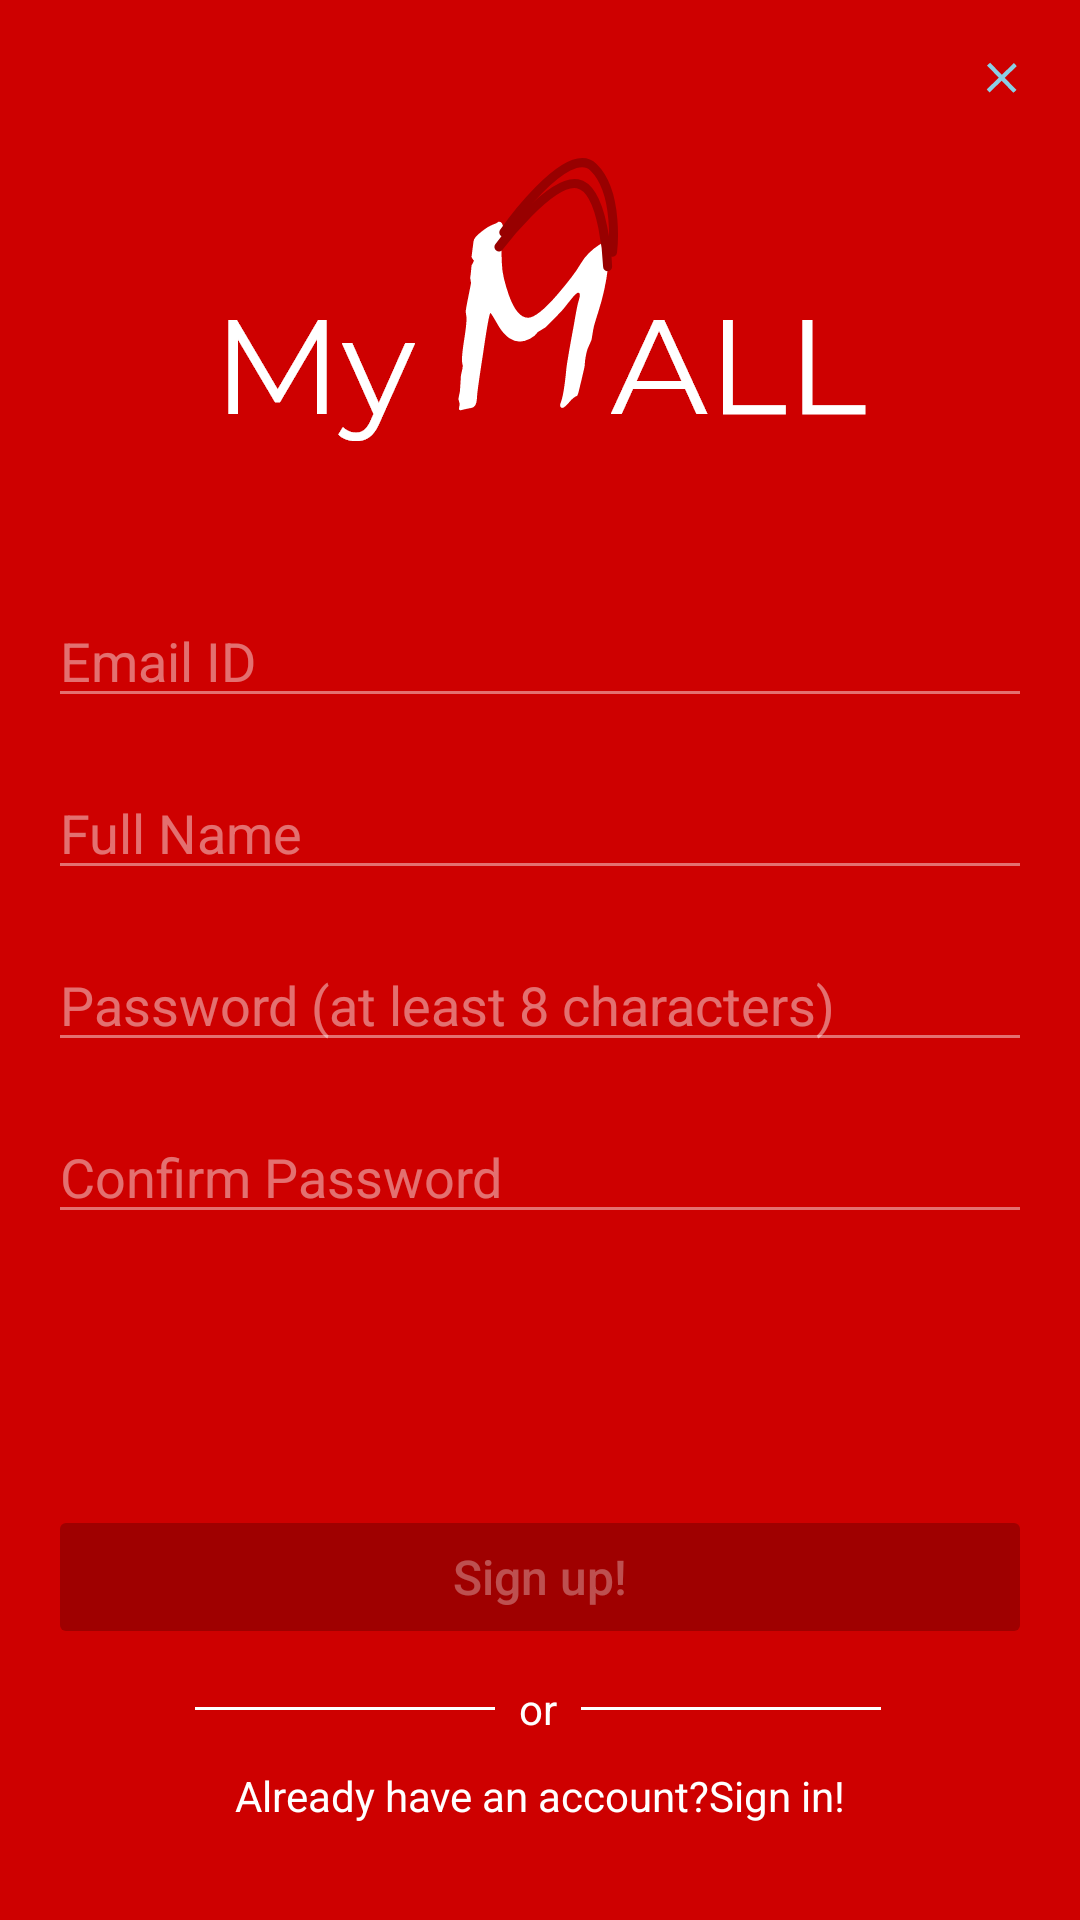

Write the Android layout XML for this screen, with the resource values it uses.
<!-- AndroidManifest.xml: application theme AppTheme -->
<!-- res/layout/fragment_sign_up.xml -->
<?xml version="1.0" encoding="utf-8"?>
<FrameLayout xmlns:android="http://schemas.android.com/apk/res/android"
    xmlns:tools="http://schemas.android.com/tools"
    android:layout_width="match_parent"
    android:layout_height="match_parent"
    xmlns:app="http://schemas.android.com/apk/res-auto"
    tools:context=".SignUpFragment"
    android:background="@color/colorPrimary">

    <androidx.constraintlayout.widget.ConstraintLayout
        android:layout_width="match_parent"
        android:layout_height="match_parent">

        <ImageButton
            android:id="@+id/sign_up_close_btn"
            android:layout_width="wrap_content"
            android:layout_height="wrap_content"
            android:background="@android:color/transparent"
            android:padding="16dp"
            android:src="@mipmap/ic_expand_close"
            app:layout_constraintEnd_toEndOf="parent"
            app:layout_constraintTop_toTopOf="parent"
            tools:ignore="MissingConstraints,SpeakableTextPresentCheck" />

        <ImageView
            android:id="@+id/imageView"
            android:layout_width="wrap_content"
            android:layout_height="wrap_content"
            android:src="@mipmap/logo"
            app:layout_constraintBottom_toBottomOf="parent"
            app:layout_constraintEnd_toEndOf="parent"
            app:layout_constraintStart_toStartOf="parent"
            app:layout_constraintTop_toTopOf="parent"
            app:layout_constraintVertical_bias="0.100000024" />

        <EditText
            android:id="@+id/sign_up_email"
            android:layout_width="0dp"
            android:layout_height="wrap_content"
            android:layout_marginStart="16dp"
            android:layout_marginTop="32dp"
            android:layout_marginEnd="16dp"
            android:backgroundTint="#70ffffff"
            android:ems="10"
            android:hint="Email ID"
            android:inputType="textEmailAddress"
            android:textColorHint="#70ffffff"
            app:layout_constraintEnd_toEndOf="parent"
            app:layout_constraintStart_toStartOf="parent"
            app:layout_constraintTop_toBottomOf="@+id/imageView" />

        <EditText
            android:id="@+id/sign_up_fullname"
            android:layout_width="0dp"
            android:layout_height="wrap_content"
            android:layout_marginStart="16dp"
            android:layout_marginTop="16dp"
            android:layout_marginEnd="16dp"
            android:backgroundTint="#70ffffff"
            android:ems="10"
            android:hint="Full Name"
            android:inputType="textPersonName"
            android:textColorHint="#70ffffff"
            app:layout_constraintEnd_toEndOf="parent"
            app:layout_constraintStart_toStartOf="parent"
            app:layout_constraintTop_toBottomOf="@+id/sign_up_email" />

        <EditText
            android:id="@+id/sign_up_password"
            android:layout_width="0dp"
            android:layout_height="wrap_content"
            android:layout_marginStart="16dp"
            android:layout_marginTop="16dp"
            android:layout_marginEnd="16dp"
            android:backgroundTint="#70ffffff"
            android:ems="10"
            android:hint="Password (at least 8 characters)"
            android:inputType="textPassword"
            android:textColorHint="#70ffffff"
            app:layout_constraintEnd_toEndOf="parent"
            app:layout_constraintStart_toStartOf="parent"
            app:layout_constraintTop_toBottomOf="@+id/sign_up_fullname" />

        <EditText
            android:id="@+id/sign_up_confirm_password"
            android:layout_width="0dp"
            android:layout_height="wrap_content"
            android:layout_marginStart="16dp"
            android:layout_marginTop="16dp"
            android:layout_marginEnd="16dp"
            android:backgroundTint="#70ffffff"
            android:ems="10"
            android:hint="Confirm Password"
            android:inputType="textPassword"
            android:textColorHint="#70ffffff"
            app:layout_constraintEnd_toEndOf="parent"
            app:layout_constraintStart_toStartOf="parent"
            app:layout_constraintTop_toBottomOf="@+id/sign_up_password" />

        <Button
            android:id="@+id/sign_up_btn"
            android:layout_width="0dp"
            android:layout_height="wrap_content"
            android:layout_marginStart="16dp"
            android:layout_marginTop="8dp"
            android:layout_marginEnd="16dp"
            android:layout_marginBottom="8dp"
            android:backgroundTint="@color/btnRed"
            android:enabled="false"
            android:text="Sign up!"
            android:textAllCaps="false"
            android:textColor="#50ffffff"
            android:textSize="16sp"
            app:layout_constraintBottom_toBottomOf="parent"
            app:layout_constraintEnd_toEndOf="parent"
            app:layout_constraintHorizontal_bias="0.466"
            app:layout_constraintStart_toStartOf="parent"
            app:layout_constraintTop_toBottomOf="@+id/sign_up_confirm_password" />

        <TextView
            android:id="@+id/textView"
            android:layout_width="wrap_content"
            android:layout_height="wrap_content"
            android:layout_marginStart="8dp"
            android:layout_marginTop="8dp"
            android:layout_marginEnd="8dp"
            android:layout_marginBottom="8dp"
            android:text="or"
            android:textColor="@color/colorAccent"
            app:layout_constraintBottom_toTopOf="@+id/tv_already_have_an_account"
            app:layout_constraintEnd_toEndOf="parent"
            app:layout_constraintHorizontal_bias="0.498"
            app:layout_constraintStart_toStartOf="parent"
            app:layout_constraintTop_toBottomOf="@+id/sign_up_btn" />

        <TextView
            android:id="@+id/tv_already_have_an_account"
            android:layout_width="wrap_content"
            android:layout_height="wrap_content"
            android:layout_marginStart="8dp"
            android:layout_marginEnd="8dp"
            android:layout_marginBottom="32dp"
            android:text="Already have an account?Sign in!"
            android:textColor="@color/colorAccent"
            app:layout_constraintBottom_toBottomOf="parent"
            app:layout_constraintEnd_toEndOf="parent"
            app:layout_constraintStart_toStartOf="parent" />

        <View
            android:id="@+id/divider3"
            android:layout_width="100dp"
            android:layout_height="1dp"
            android:layout_marginEnd="8dp"
            android:background="@color/colorAccent"
            app:layout_constraintBottom_toBottomOf="@+id/textView"
            app:layout_constraintEnd_toStartOf="@+id/textView"
            app:layout_constraintTop_toTopOf="@+id/textView" />

        <View
            android:id="@+id/divider4"
            android:layout_width="100dp"
            android:layout_height="1dp"
            android:layout_marginStart="8dp"
            android:background="@color/colorAccent"
            app:layout_constraintBottom_toBottomOf="@+id/textView"
            app:layout_constraintStart_toEndOf="@+id/textView"
            app:layout_constraintTop_toTopOf="@+id/textView" />

        <ProgressBar
            android:id="@+id/sign_up_progressbar"
            style="?android:attr/progressBarStyle"
            android:layout_width="30dp"
            android:layout_height="30dp"
            android:visibility="invisible"
            app:layout_constraintBottom_toTopOf="@+id/sign_up_btn"
            app:layout_constraintEnd_toEndOf="parent"
            app:layout_constraintStart_toStartOf="parent"
            app:layout_constraintTop_toBottomOf="@+id/sign_up_confirm_password" />


    </androidx.constraintlayout.widget.ConstraintLayout>
</FrameLayout>
<!-- resources referenced by this layout -->
<resources>
  <color name="btnRed">#9f0000</color>
  <color name="colorAccent">#FFFFFF</color>
  <color name="colorPrimary">#CE0000</color>
  <!-- mipmap ic_expand_close: png bitmap (mipmap-hdpi, 399 bytes) -->
  <!-- mipmap logo: png bitmap (mipmap-hdpi, 7275 bytes) -->
  <style name="AppTheme" parent="Theme.AppCompat.Light.NoActionBar">
          
          <item name="colorPrimary">@color/colorPrimary</item>
          <item name="colorPrimaryDark">@color/colorPrimaryDark</item>
          <item name="colorAccent">@color/colorAccent</item>
      </style>
  <color name="colorPrimaryDark">#CE0000</color>
</resources>
